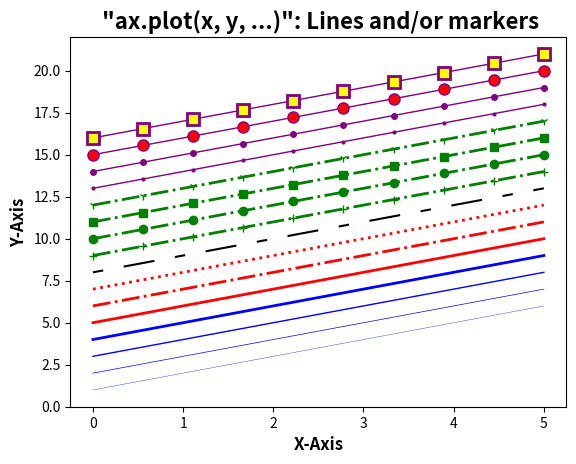

Here is the Python script that generated this plot:
#!/usr/bin/env python3
# -*- coding: utf-8 -*-
"""
Created on Sun May 22 22:50:36 2022

"""

import matplotlib.pyplot as plt
import numpy as np 
x = np.linspace(0, 5, 10)
fig, ax = plt.subplots()

ax.plot(x, x+1, color="blue", linewidth=0.25)
ax.plot(x, x+2, color="blue", linewidth=0.50)
ax.plot(x, x+3, color="blue", linewidth=1.00)
ax.plot(x, x+4, color="blue", linewidth=2.00)
# 可能的线型选项 '-'、'-.'、':'以及'step'
ax.plot(x, x+5, color="red", lw=2, linestyle='-')
ax.plot(x, x+6, color="red", lw=2, linestyle='-.')
ax.plot(x, x+7, color="red", lw=2, linestyle=':')
# 自定义破折号
line, = ax.plot(x, x+8, color="black", lw=1.50)
line.set_dashes([5, 10, 15, 10])       # 格式：线长、间隔长度...
# 可选的标记符号：marker = '+', 'o', '*', 's', ',', '.', '1', '2', '3'...
ax.plot(x, x+9, color="green", lw=2, ls='-.', marker='+')
ax.plot(x, x+10, color="green", lw=2, ls='-.', marker='o')
ax.plot(x, x+11, color="green", lw=2, ls='-.', marker='s')
ax.plot(x, x+12, color="green", lw=2, ls='-.', marker='1')
# 标记尺寸和颜色
ax.plot(x, x+13, color="purple", lw=1, ls='-', marker='o', markersize=2)
ax.plot(x, x+14, color="purple", lw=1, ls='-', marker='o', markersize=4)
ax.plot(x, x+15, color="purple", lw=1, ls='-', marker='o', markersize=8, markerfacecolor="red")
ax.plot(x, x+16, color="purple", lw=1, ls='-', marker='s', markersize=8, markerfacecolor="yellow", markeredgewidth=2, )

# 设定子图的标题
ax.set_title(' "ax.plot(x, y, ...)": Lines and/or markers', fontsize=16, weight='bold')

# 设定x轴和y轴的标签及其字体大小粗细
ax.set_xlabel("X-Axis", fontsize=12, weight='bold')
ax.set_ylabel("Y-Axis", fontsize=12, weight='bold')
plt.show()